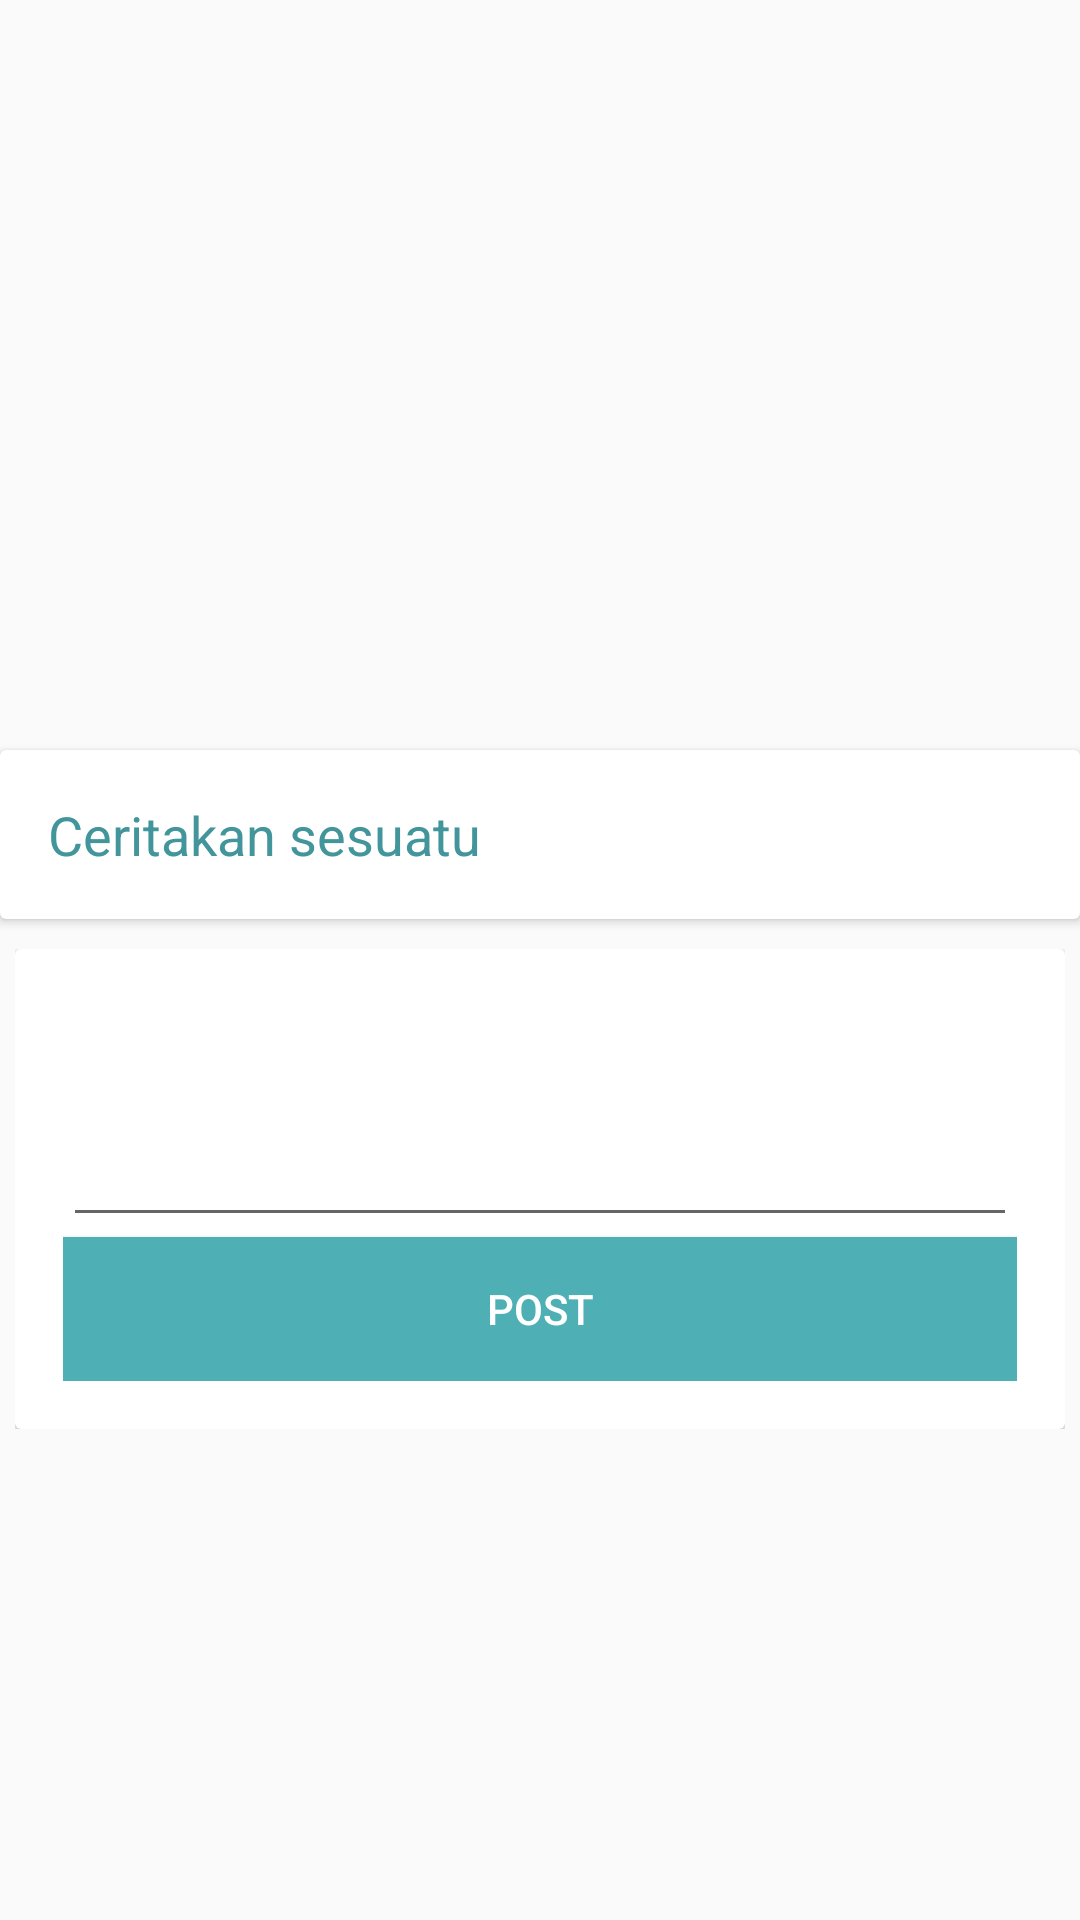

Write the Android layout XML for this screen, with the resource values it uses.
<!-- AndroidManifest.xml: application theme NoAction -->
<!-- res/layout/activity_add_article.xml -->
<?xml version="1.0" encoding="utf-8"?>
<RelativeLayout xmlns:android="http://schemas.android.com/apk/res/android"
    xmlns:tools="http://schemas.android.com/tools"
    android:layout_width="match_parent"
    android:layout_height="match_parent"
    tools:context="com.ics.catro.View.AddArticle">

    <ImageView
        android:layout_width="match_parent"
        android:layout_height="250dp"
        android:id="@+id/image_article"
        android:src="@drawable/placeholder"
        android:scaleType="centerCrop"
        android:onClick="true"
        />

    <android.support.v7.widget.CardView
        android:layout_width="match_parent"
        android:layout_height="wrap_content"
        android:layout_below="@+id/image_article"
        android:id="@+id/card"
        >
        <RelativeLayout
            android:layout_width="match_parent"
            android:layout_height="wrap_content"
            android:padding="16dp"
            >
            <TextView
                android:layout_width="wrap_content"
                android:layout_height="wrap_content"
                android:text="Ceritakan sesuatu"
                android:textColor="@color/colorAccent"
                android:textSize="18sp"
                />
        </RelativeLayout>
    </android.support.v7.widget.CardView>

    <RelativeLayout
        android:layout_width="match_parent"
        android:layout_height="wrap_content"
        android:layout_below="@+id/card"
        android:layout_marginTop="5dp"
        android:id="@+id/card2"
        android:padding="5dp"
        >
        <android.support.v7.widget.CardView
            android:layout_width="match_parent"
            android:layout_height="wrap_content"
            >
            <RelativeLayout
                android:layout_width="match_parent"
                android:layout_height="wrap_content"
                android:padding="16dp"
                >
                <EditText
                    android:layout_width="match_parent"
                    android:layout_height="80dp"
                    android:id="@+id/article"

                    />
                <Button
                    android:layout_width="match_parent"
                    android:layout_height="wrap_content"
                    android:id="@+id/save"
                    android:text="Post"
                    android:layout_below="@+id/article"
                    android:background="@color/colorPrimary"
                    android:textColor="@android:color/white"
                    />
            </RelativeLayout>
        </android.support.v7.widget.CardView>
    </RelativeLayout>

</RelativeLayout>
<!-- resources referenced by this layout -->
<resources>
  <color name="colorAccent">#ff42959a</color>
  <color name="colorPrimary">#4eb0b5  </color>
  <style name="NoAction" parent="Theme.AppCompat.Light.NoActionBar">
          
          <item name="android:windowTranslucentStatus">true</item>
          <item name="android:windowTranslucentNavigation">true</item>
          <item name="colorPrimary">@color/colorPrimary</item>
          <item name="colorPrimaryDark">@color/colorPrimaryDark</item>
          <item name="colorAccent">@color/colorAccent</item>
      </style>
  <color name="colorPrimaryDark">#ff42959a</color>
</resources>
